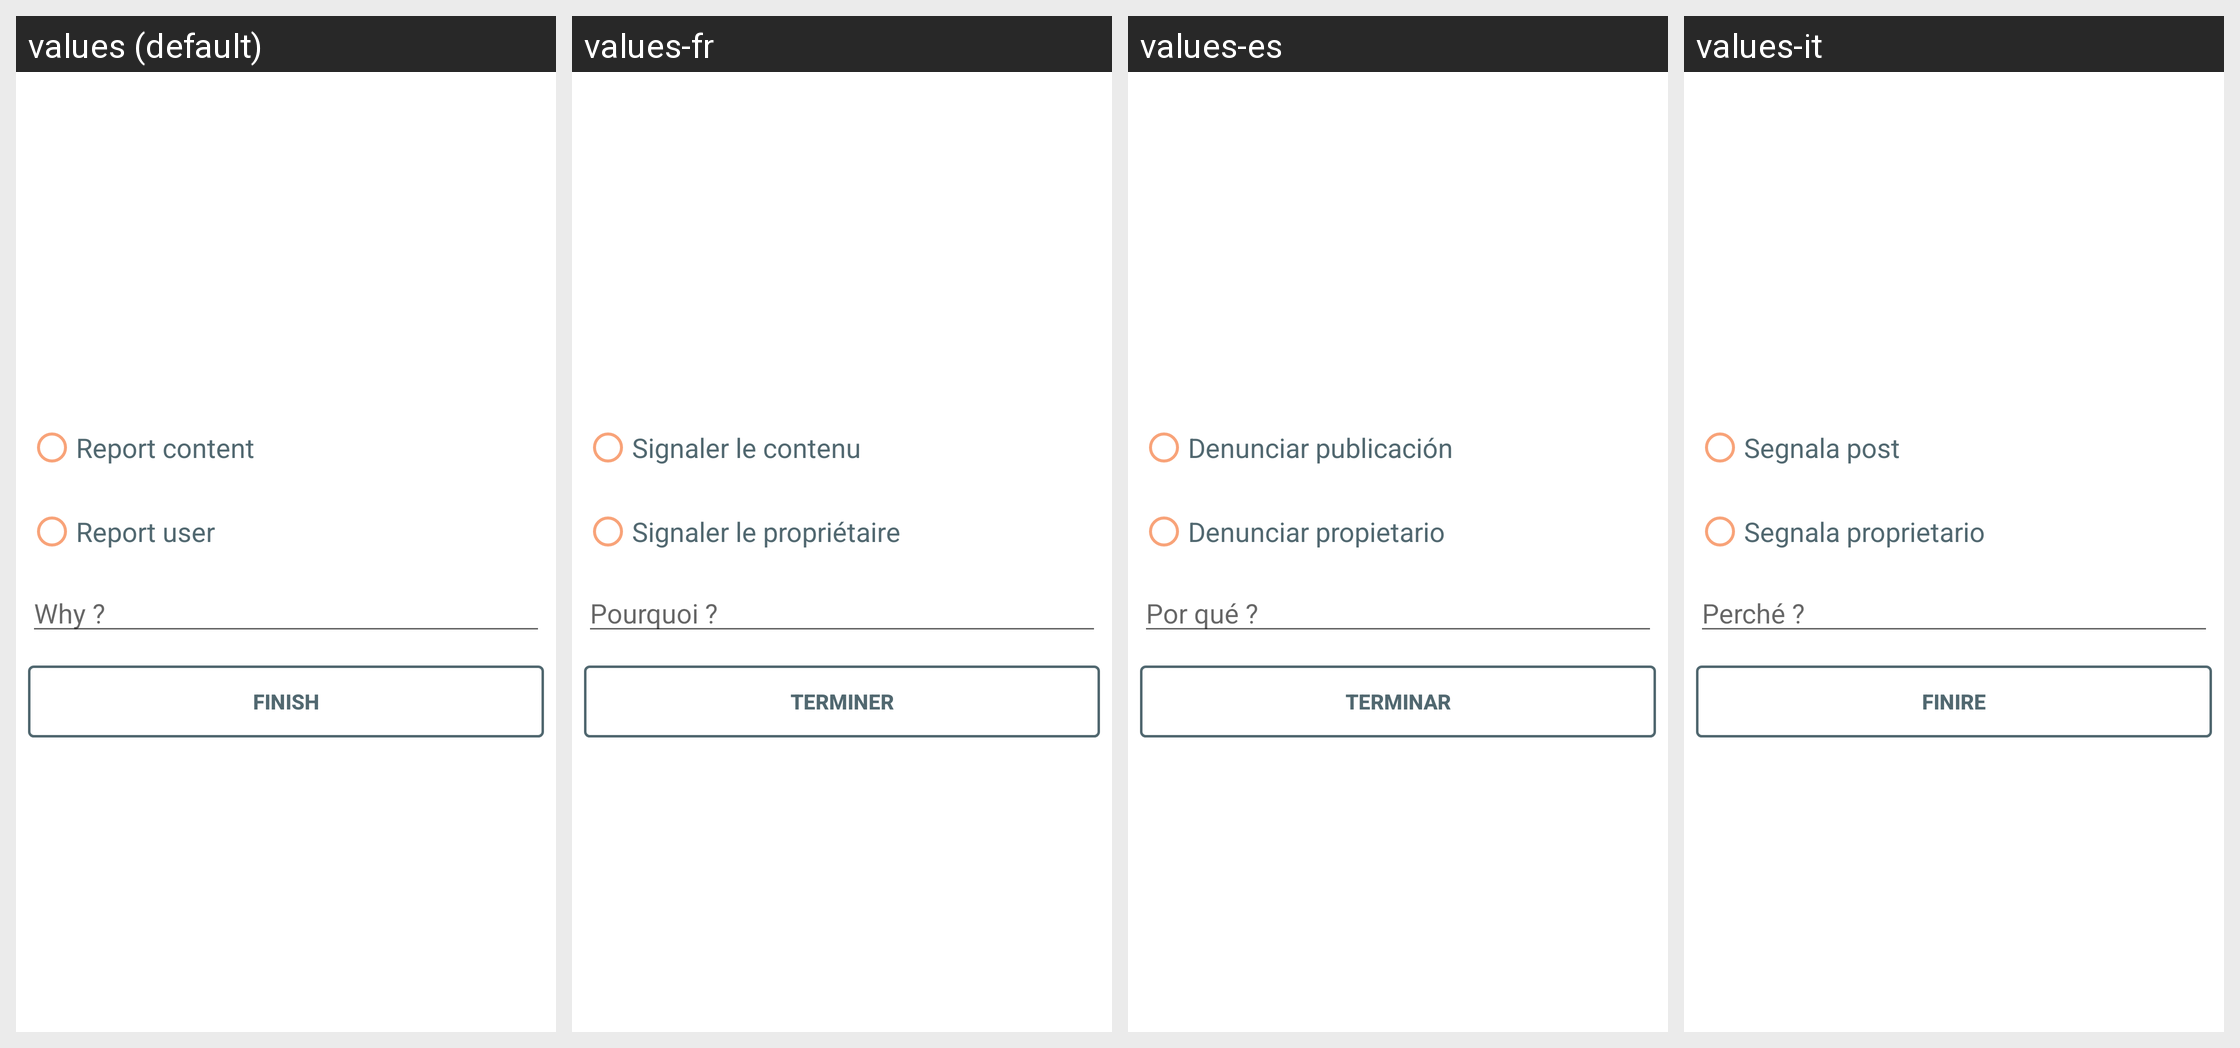

Here is an Android app screen in its default locale and in the app's own translations. Write out the translated-string differences for the strings that appear on this screen.
Android screen res/layout/report_popup.xml rendered under 4 locales, left to right: values (default), values-fr, values-es, values-it. Device: Nexus 5 (rendered at 1080×1920; each locale shown at half size, 540×960, under a caption strip naming it); theme AppTheme.
Other locales in the repository, not shown: values-de.
Strings drawn on this screen, with the default value and each locale's value (text and hints the layout hard-codes, and strings that could not be matched under every locale, appear in the picture but are not listed):

report_content
  values: Report content
  values-fr: Signaler le contenu
  values-es: Denunciar publicación
  values-it: Segnala post

report_user
  values: Report user
  values-fr: Signaler le propriétaire
  values-es: Denunciar propietario
  values-it: Segnala proprietario

why
  values: Why ?
  values-fr: Pourquoi ?
  values-es: Por qué ?
  values-it: Perché ?

finsih
  values: Finish
  values-fr: Terminer
  values-es: Terminar
  values-it: Finire
